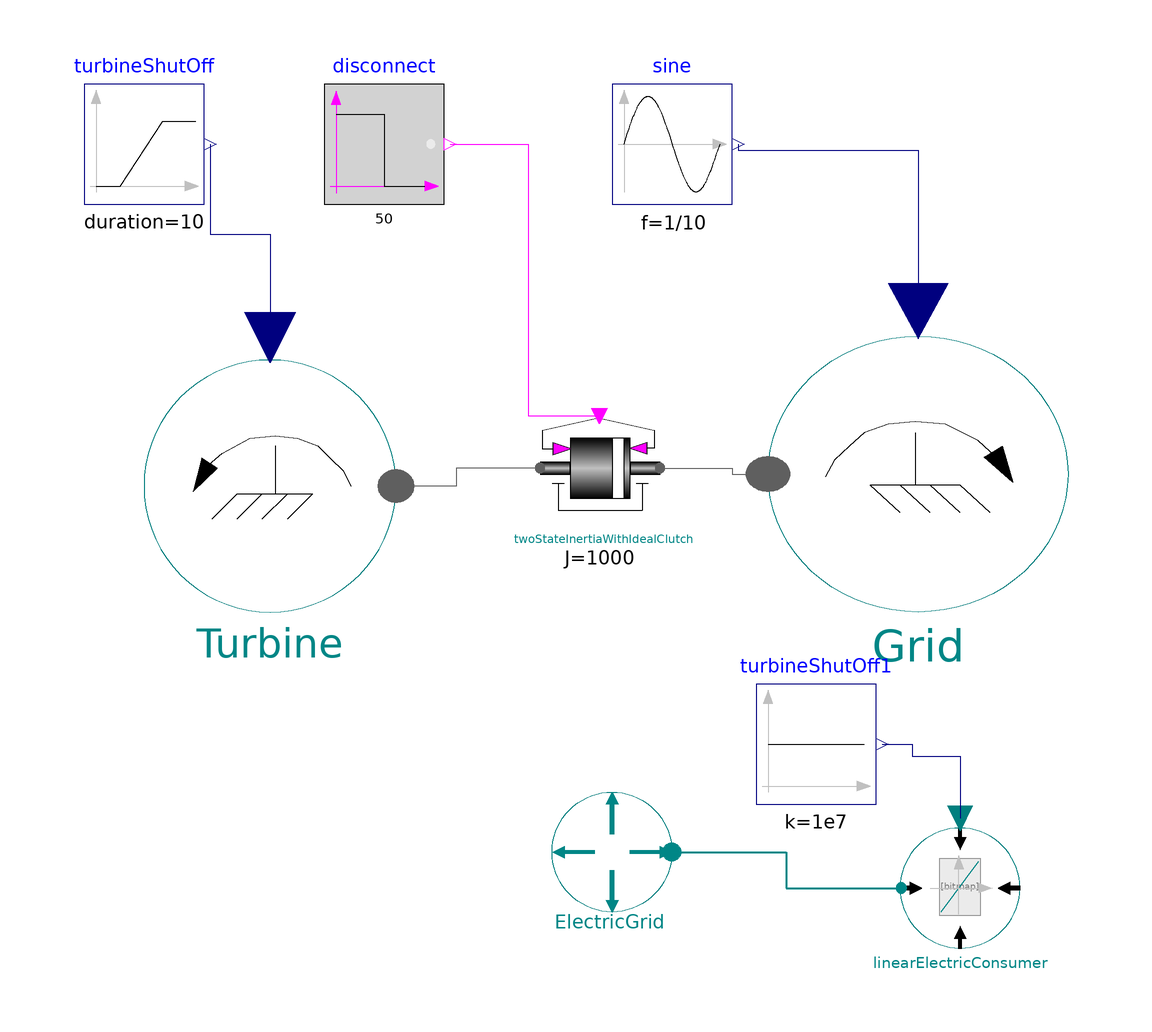

Above is the diagram view of the following Modelica model: its components placed by their Placement annotations and its connect equations drawn as lines.

model CheckTwoStateInertiaWithClutch "Model for testing the TwoStateInertiaWithClutch model"


//________________________________________________________________________________//
// Component of the TransiEnt Library, version: 2.0.1                             //
//                                                                                //
// Licensed by Hamburg University of Technology under the 3-BSD-clause.           //
// Copyright 2021, Hamburg University of Technology.                              //
//________________________________________________________________________________//
//                                                                                //
// TransiEnt.EE, ResiliEntEE, IntegraNet and IntegraNet II are research projects  //
// supported by the German Federal Ministry of Economics and Energy               //
// (FKZ 03ET4003, 03ET4048, 0324027 and 03EI1008).                                //
// The TransiEnt Library research team consists of the following project partners://
// Institute of Engineering Thermodynamics (Hamburg University of Technology),    //
// Institute of Energy Systems (Hamburg University of Technology),                //
// Institute of Electrical Power and Energy Technology                            //
// (Hamburg University of Technology)                                             //
// Fraunhofer Institute for Environmental, Safety, and Energy Technology UMSICHT, //
// Gas- und Wärme-Institut Essen						  //
// and                                                                            //
// XRG Simulation GmbH (Hamburg, Germany).                                        //
//________________________________________________________________________________//





  extends TransiEnt.Basics.Icons.Checkmodel;

  TransiEnt.Components.Boundaries.Mechanical.Power Turbine annotation (Placement(transformation(extent={{-66,-18},{-24,24}})));
  TransiEnt.Components.Boundaries.Mechanical.Frequency Grid(useInputConnector=true) annotation (Placement(transformation(extent={{88,-18},{38,28}})));
  Modelica.Blocks.Sources.Ramp turbineShutOff(
    duration=10,
    height=10e6,
    offset=-10e6)
    annotation (Placement(transformation(extent={{-76,50},{-56,70}})));
  Modelica.Blocks.Sources.Sine sine(
    offset=50,
    amplitude=0.15,
    f=1/10) annotation (Placement(transformation(extent={{12,50},{32,70}})));
  TransiEnt.Components.Mechanical.TwoStateInertiaWithIdealClutch twoStateInertiaWithIdealClutch(J=1000) annotation (Placement(transformation(extent={{0,-4},{20,16}})));
  Modelica.Blocks.Sources.BooleanStep disconnect(startTime=50, startValue=true)
    annotation (Placement(transformation(extent={{-36,50},{-16,70}})));
  TransiEnt.Consumer.Electrical.LinearElectricConsumer linearElectricConsumer annotation (Placement(transformation(extent={{60,-74},{80,-54}})));
  TransiEnt.Components.Boundaries.Electrical.ActivePower.Frequency ElectricGrid annotation (Placement(transformation(extent={{22,-68},{2,-48}})));
  Modelica.Blocks.Sources.Constant
                               turbineShutOff1(k=1e7)
    annotation (Placement(transformation(extent={{36,-50},{56,-30}})));
equation
  connect(turbineShutOff.y, Turbine.P_mech_set) annotation (Line(
      points={{-55,60},{-55,45},{-45,45},{-45,27.78}},
      color={0,0,127},
      smooth=Smooth.None));
  connect(sine.y, Grid.f_set) annotation (Line(
      points={{33,60},{33,59},{63,59},{63,32.14}},
      color={0,0,127},
      smooth=Smooth.None));
  connect(disconnect.y, twoStateInertiaWithIdealClutch.isRunning) annotation (
      Line(
      points={{-15,60},{-2,60},{-2,14.7},{9.9,14.7}},
      color={255,0,255},
      smooth=Smooth.None));
  connect(twoStateInertiaWithIdealClutch.mpp_a, Turbine.mpp) annotation (Line(
      points={{0,6},{-14,6},{-14,3},{-24,3}},
      color={95,95,95},
      smooth=Smooth.None));
  connect(twoStateInertiaWithIdealClutch.mpp_b, Grid.mpp) annotation (Line(
      points={{20,6},{32,6},{32,5},{38,5}},
      color={95,95,95},
      smooth=Smooth.None));
  connect(ElectricGrid.epp, linearElectricConsumer.epp) annotation (Line(
      points={{22,-58},{41.05,-58},{41.05,-64},{60.2,-64}},
      color={0,135,135},
      thickness=0.5));
  connect(turbineShutOff1.y, linearElectricConsumer.P_el_set) annotation (Line(points={{57,-40},{62,-40},{62,-42},{70,-42},{70,-52.4}}, color={0,0,127}));
  annotation (
    Diagram(graphics,
            coordinateSystem(preserveAspectRatio=false, extent={{-100,-100},{
            100,100}})),
    experiment(StopTime=75),
    __Dymola_experimentSetupOutput,
    Documentation(info="<html>
<h4><span style=\"color: #008000\">1. Purpose of model</span></h4>
<p>Test environment for the TwoStateInertiaWithClutch model</p>
<h4><span style=\"color: #008000\">2. Level of detail, physical effects considered, and physical insight</span></h4>
<p>(Purely technical component without physical modeling.)</p>
<h4><span style=\"color: #008000\">3. Limits of validity </span></h4>
<p>(Purely technical component without physical modeling.)</p>
<h4><span style=\"color: #008000\">4. Interfaces</span></h4>
<p>(no remarks)</p>
<h4><span style=\"color: #008000\">5. Nomenclature</span></h4>
<p>(no elements)</p>
<h4><span style=\"color: #008000\">6. Governing Equations</span></h4>
<p>(no equations)</p>
<h4><span style=\"color: #008000\">7. Remarks for Usage</span></h4>
<p>(no remarks)</p>
<h4><span style=\"color: #008000\">8. Validation</span></h4>
<p>(no validation or testing necessary)</p>
<h4><span style=\"color: #008000\">9. References</span></h4>
<p>(no remarks)</p>
<h4><span style=\"color: #008000\">10. Version History</span></h4>
</html>"));
end CheckTwoStateInertiaWithClutch;